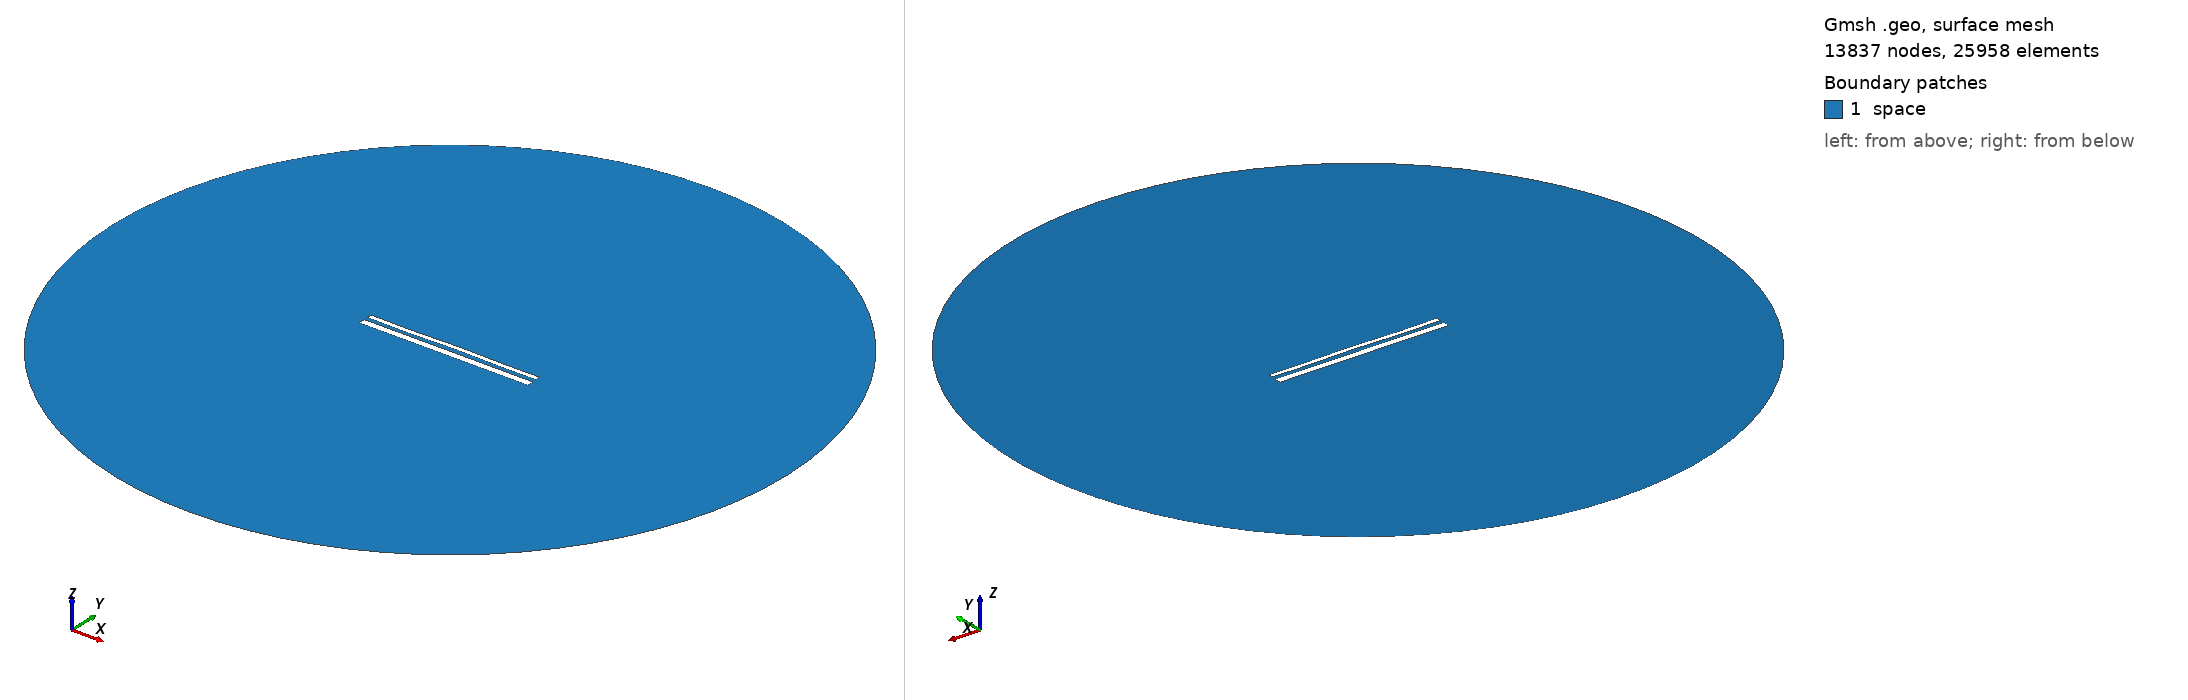

Gmsh geometry script, surface-meshed: 13837 nodes, 25958 surface elements. Boundary patches (legend numbers): 1 space. Left view from above one corner, right view from below the opposite corner. Legend entries are the model's physical surfaces. The drawing asked Gmsh for element sizes between 1% and 20% of the model's largest extent; the script's own settings can give other sizes.

=== 14206.geo (drawn) ===
//---------------------------------------
// Geometry kernel
//---------------------------------------

SetFactory("OpenCASCADE");



//---------------------------------------
// Parameters of the geometry
//---------------------------------------

// Overetch of the upper plate
overetch = 0.5;

// Distance between the plates
distance = 2.0;

// Discretization over the x axis (for the deformation)
nx = 50; 

// Length of the plate
L = 100 - overetch; 

// Number of modes
n = 4; 

// 1st mode coefficient
coeff(1) = 0.07499999999999998;
beta(1) = 0.596864 * 3.1415926535 / L;

// 2nd mode coefficient
coeff(2) = 0.07499999999999998;
beta(2) = 1.49418 * 3.1415926535 / L;

// 3rd mode coefficient
coeff(3) = -0.075;
beta(3) = 2.50025 * 3.1415926535 / L;

// 4th mode coefficient
coeff(4) = -0.15;
beta(4) = 3.49999 * 3.1415926535 / L;



//---------------------------------------
// Upper plate (deformed rectangle)
//---------------------------------------

// Coordiantes of the upper plate
xmin = -50;
xmax = 50 - overetch;

// Height of the upper plate
yheight = 4 - 2 * overetch;

// Indexes of the points
UpperID[] = {};
LowerID[] = {};
LeftID[] = {};
RightID[] = {};

// Point index
p = 1;

// Horizontal edges
For i In {1:nx}
    x = xmin + (i-1)*(xmax - xmin)/(nx-1);

    y_bottom = distance / 2 + overetch;
    For j In {1:n}
        C = (Cosh(beta(j)*L) + Cos(beta(j)*L)) / (Sinh(beta(j)*L) + Sin(beta(j)*L));
        y_bottom  = y_bottom + coeff(j) * (Cosh(beta(j)*(x+50)) - Cos(beta(j)*(x+50)) - C * (Sinh(beta(j)*(x+50)) - Sin(beta(j)*(x+50))));
    EndFor

    y_top = y_bottom + yheight;

    Point(p) = {x, y_top, 0, 1.0};
    UpperID[i] = p;
    p = p + 1;

    Point(p) = {x, y_bottom, 0, 1.0};
    LowerID[i] = p;
    p = p + 1;
EndFor

// Create point lists
UpperPts[] = {}; LowerPts[] = {};
For i In {1:nx}
  UpperPts[] += {UpperID[i]};
  LowerPts[] += {LowerID[i]};
EndFor

// Build splines
Spline(1) = {UpperPts[]};
Spline(2) = {LowerPts[]};
Line(3) = {LowerPts[nx-1], UpperPts[nx-1]};
Line(4) = {LowerPts[0], UpperPts[0]};

// Build the plane surface
Curve Loop(1) = {2, 3, -1, -4};
Plane Surface(1) = {1};



//---------------------------------------
// Lower plate (rectangle)
//---------------------------------------

// Vertices
Point(1001) = {-50, -1, 0, 1.0};
Point(1002) = { 50, -1, 0, 1.0};
Point(1003) = { 50,  -5, 0, 1.0};
Point(1004) = {-50,  -5, 0, 1.0};

// Edges
Line(5) = {1001, 1002};
Line(6) = {1002, 1003};
Line(7) = {1003, 1004};
Line(8) = {1004, 1001};

// Plane surface
Line Loop(2) = {5, 6, 7, 8};
Plane Surface(2) = {2}; 



//---------------------------------------
// Outer (fictious) boundary
//---------------------------------------

// Points
Point(1005) = {0, 0, 0};       // Center
Point(1006) = {200, 0, 0};     // Start point
Point(1007) = {0, 200, 0};     // 90 degrees
Point(1008) = {-200, 0, 0};    // 180 degrees
Point(1009) = {0, -200, 0};    // 270 degrees

// Circle arcs (each needs start, center, end)
Circle(9) = {1006, 1005, 1007};
Circle(10) = {1007, 1005, 1008};
Circle(11) = {1008, 1005, 1009};
Circle(12) = {1009, 1005, 1006};

// Plane surface for the entire domain
Curve Loop(3) = {9, 10, 11, 12};
Surface(3) = {3};

// Subtract the plates from the whole domain to obtain the actual domain where we want to solve the equations
BooleanDifference{ Surface{3}; Delete; }{ Surface{1}; Surface{2}; Delete; }




//---------------------------------------
// Transfinite Lines/Curves
//---------------------------------------

// Set the number of points on the boundaries
r = 7;

// Plates
Transfinite Curve {1, 2} = 50*r Using Progression 1;
Transfinite Curve {3, 4} = 2*r Using Progression 1;
Transfinite Line {5, 7} = 50*r Using Progression 1;
Transfinite Line {6, 8} = 2*r Using Progression 1;

// Outer boundary
Transfinite Line {9, 10, 11, 12} = 20 Using Progression 1;



//---------------------------------------
// Physical groups
//---------------------------------------                

// Physical curves (boundaries)
Physical Line("force_segment", 10) = {2};
Physical Line("upper_plate", 11) = {1, 3, 4};
Physical Line("lower_plate", 12) = {5, 6, 7, 8};
Physical Line("boundary", 20) = {9, 10, 11, 12};

// Physical Surfaces
Physical Surface("space", 30) = {3};



//---------------------------------------
// 6. Generate the Mesh
//---------------------------------------

// 2D mesh generation
Mesh 2;
